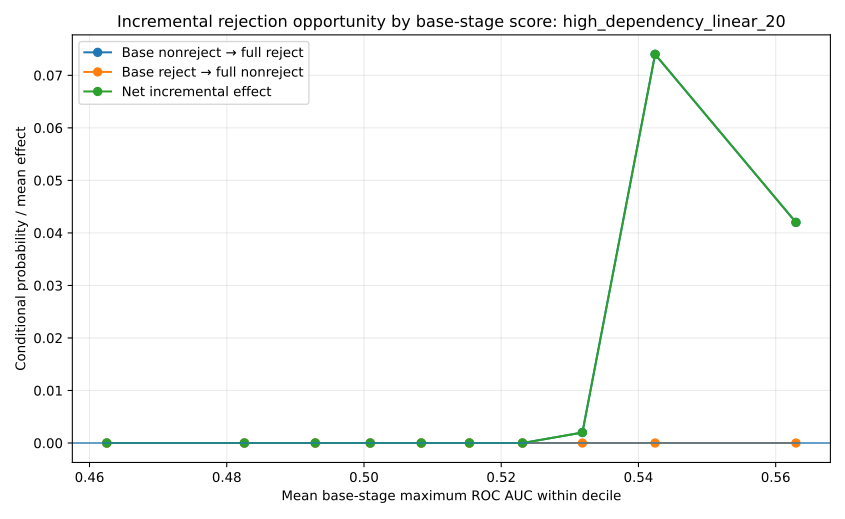

Source data for this figure (header and first rows):
library, local_alpha, score_bin, n, score_min, score_max, score_mean, promising_rate, base_rejection_rate, full_rejection_rate, incremental_gain_rate, incremental_loss_rate, mean_incremental_effect
high_dependency_linear_20, 0.05, (0.408, 0.476], 500, 0.4091, 0.4762, 0.4625, 0.0, 0.0, 0.0, 0.0, 0.0, 0.0
high_dependency_linear_20, 0.05, (0.476, 0.488], 500, 0.4762, 0.4881, 0.4826, 0.0, 0.0, 0.0, 0.0, 0.0, 0.0
high_dependency_linear_20, 0.05, (0.488, 0.497], 500, 0.4881, 0.4974, 0.4929, 0.0, 0.0, 0.0, 0.0, 0.0, 0.0
high_dependency_linear_20, 0.05, (0.497, 0.505], 500, 0.4974, 0.5046, 0.5009, 0.0, 0.0, 0.0, 0.0, 0.0, 0.0
high_dependency_linear_20, 0.05, (0.505, 0.512], 500, 0.5046, 0.5118, 0.5084, 0.0, 0.0, 0.0, 0.0, 0.0, 0.0
high_dependency_linear_20, 0.05, (0.512, 0.519], 500, 0.5118, 0.519, 0.5154, 0.89, 0.0, 0.0, 0.0, 0.0, 0.0
high_dependency_linear_20, 0.05, (0.519, 0.527], 500, 0.519, 0.5272, 0.5231, 1.0, 0.0, 0.0, 0.0, 0.0, 0.0
high_dependency_linear_20, 0.05, (0.527, 0.537], 500, 0.5272, 0.5369, 0.5318, 1.0, 0.0, 0.002, 0.002, 0.0, 0.002
high_dependency_linear_20, 0.05, (0.537, 0.549], 500, 0.5369, 0.5493, 0.5424, 1.0, 0.0, 0.074, 0.074, 0.0, 0.074
high_dependency_linear_20, 0.05, (0.549, 0.618], 500, 0.5494, 0.6179, 0.563, 1.0, 0.916, 0.958, 0.042, 0.0, 0.042
